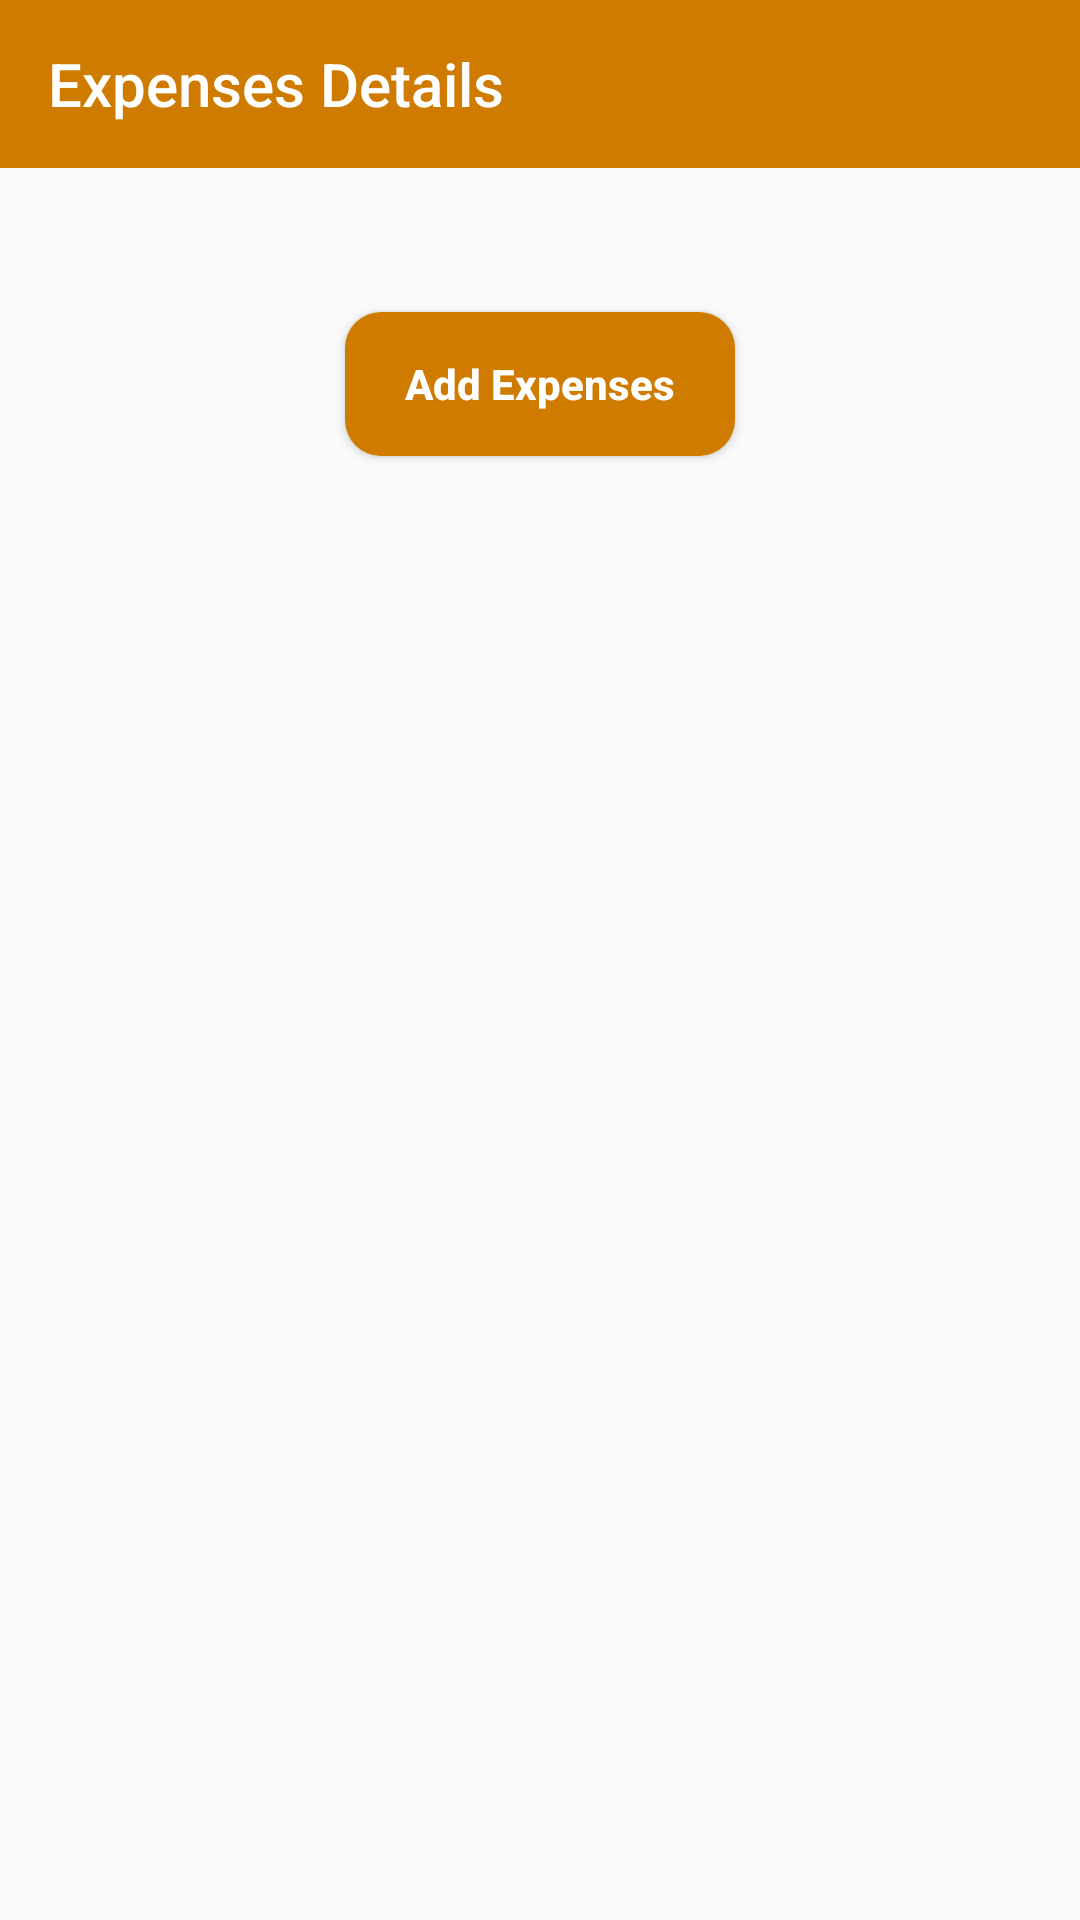

Android layout source for this screen:
<!-- AndroidManifest.xml: application theme AppTheme -->
<!-- res/layout/activity_expenses_details.xml -->
<?xml version="1.0" encoding="utf-8"?>
<androidx.constraintlayout.widget.ConstraintLayout
        xmlns:android="http://schemas.android.com/apk/res/android" xmlns:app="http://schemas.android.com/apk/res-auto"
        xmlns:tools="http://schemas.android.com/tools" android:orientation="vertical"
        android:layout_width="match_parent"
        android:layout_height="match_parent">

    <androidx.appcompat.widget.Toolbar
            android:id="@+id/toolbar"
            android:layout_width="0dp"
            android:background="@color/colorAccent"
            android:layout_height="?attr/actionBarSize"
            android:theme="@style/ThemeOverlay.AppCompat.Dark.ActionBar"
            app:title="@string/expenses_details"
            app:titleTextColor="@color/white"
            app:layout_constraintTop_toTopOf="parent"
            app:layout_constraintStart_toStartOf="parent"
            app:layout_constraintEnd_toEndOf="parent"/>

    <ImageButton
            android:id="@+id/ibnEdit"
            android:layout_width="wrap_content"
            android:layout_height="wrap_content"
            android:padding="16dp"
            android:src="@drawable/ic_edit"
            android:background="@android:color/transparent"
            app:layout_constraintTop_toTopOf="@id/toolbar"
            app:layout_constraintBottom_toBottomOf="@id/toolbar"
            app:layout_constraintEnd_toEndOf="parent"
            tools:ignore="ContentDescription"/>

    <TextView
            android:id="@+id/tvSave"
            style="@style/Base.Widget.AppCompat.Button.Borderless.Colored"
            android:layout_width="wrap_content"
            android:layout_height="wrap_content"
            android:text="@string/save"
            android:textColor="@color/white"
            android:visibility="gone"
            app:layout_constraintTop_toTopOf="@id/toolbar"
            app:layout_constraintBottom_toBottomOf="@id/toolbar"
            app:layout_constraintEnd_toStartOf="@id/ibnEdit"/>

    <ScrollView
            android:id="@+id/svScroll"
            android:layout_width="0dp"
            android:layout_height="0dp"
            app:layout_constraintBottom_toBottomOf="parent"
            app:layout_constraintTop_toBottomOf="@id/toolbar"
            app:layout_constraintStart_toStartOf="parent"
            app:layout_constraintEnd_toEndOf="parent">

        <LinearLayout
                android:layout_width="match_parent"
                android:layout_height="wrap_content"
                android:orientation="vertical">

            <LinearLayout
                    android:id="@+id/llPayments"
                    android:layout_width="match_parent"
                    android:layout_height="wrap_content"
                    android:layout_margin="16dp"
                    android:layout_gravity="center"
                    android:orientation="vertical"
                    android:layout_marginTop="16dp"/>

            <Button
                    android:id="@+id/btnAdd"
                    style="@style/ButtonBlue"
                    android:layout_gravity="center"
                    android:text="@string/add_expenses"/>
        </LinearLayout>
    </ScrollView>
</androidx.constraintlayout.widget.ConstraintLayout>
<!-- resources referenced by this layout -->
<resources>
  <color name="colorAccent">#CE7B00</color>
  <color name="white">#FFFFFF</color>
  <string name="add_expenses">Add Expenses</string>
  <string name="expenses_details">Expenses Details</string>
  <string name="save">Save</string>
  <style name="ButtonBlue" parent="Base.Widget.AppCompat.Button">
          <item name="android:layout_width">wrap_content</item>
          <item name="android:layout_height">wrap_content</item>
          <item name="android:layout_marginBottom">8dp</item>
          <item name="android:layout_marginTop">16dp</item>
          <item name="android:paddingStart">8dp</item>
          <item name="android:paddingEnd">8dp</item>
          <item name="android:textAllCaps">false</item>
          <item name="android:textColor">@color/white</item>
          <item name="android:textStyle">bold</item>
          <item name="android:background">@drawable/btn_rounded_blue</item>
      </style>
  <style name="AppTheme" parent="Theme.AppCompat.Light.NoActionBar">
          
          <item name="colorPrimary">@color/colorPrimary</item>
          <item name="colorPrimaryDark">@color/colorPrimaryDark</item>
          <item name="colorAccent">@color/colorAccent</item>
      </style>
  <!-- drawable btn_rounded_blue (drawable) -->
  <?xml version="1.0" encoding="utf-8"?>
  <shape xmlns:android="http://schemas.android.com/apk/res/android"
         android:shape="rectangle">
      <solid android:color="@color/colorAccent"/>
      <size android:width="130dp"/>
      <size android:height="45dp"/>
      <corners android:radius="12dp"/>
  </shape>
  <color name="colorPrimary">#939596</color>
  <color name="colorPrimaryDark">#724400</color>
</resources>
